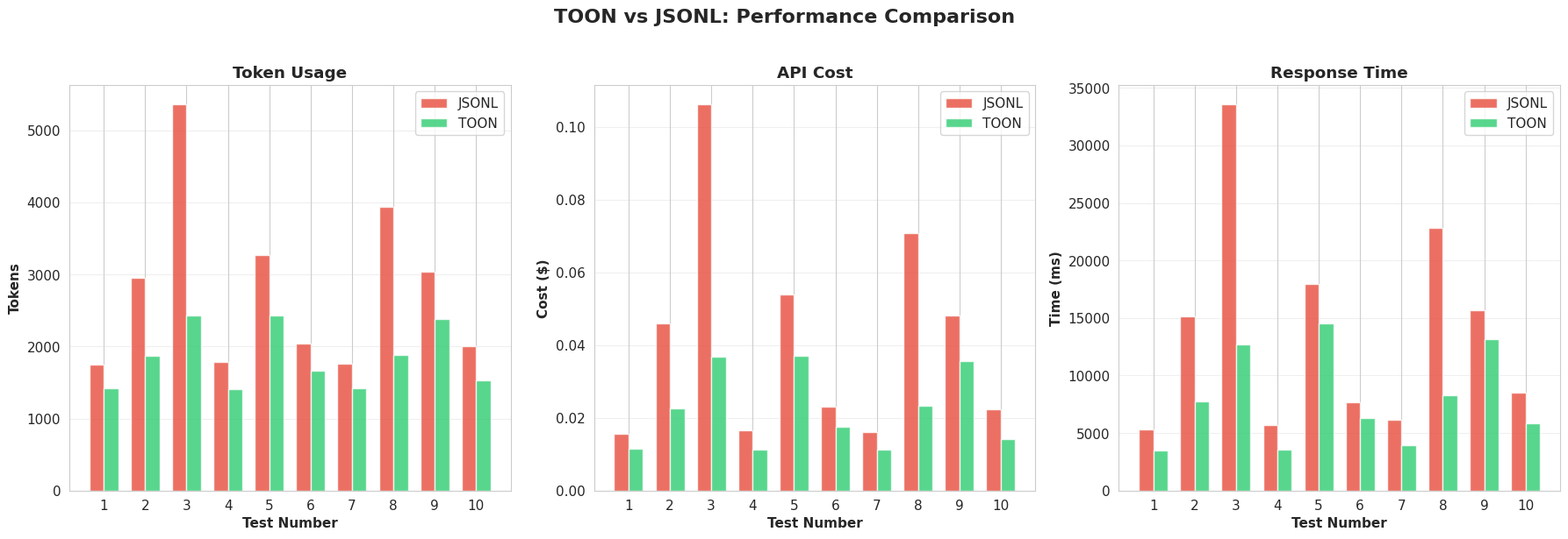
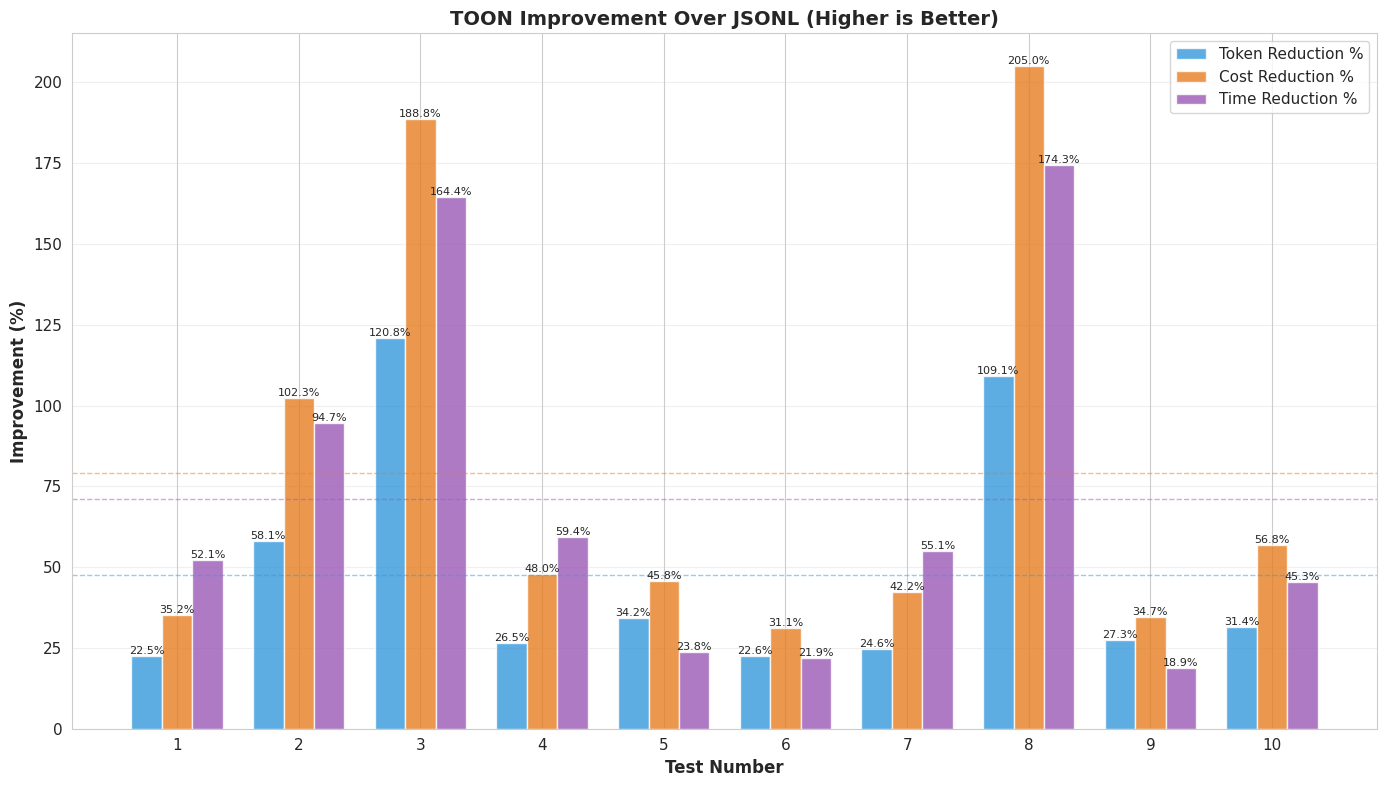
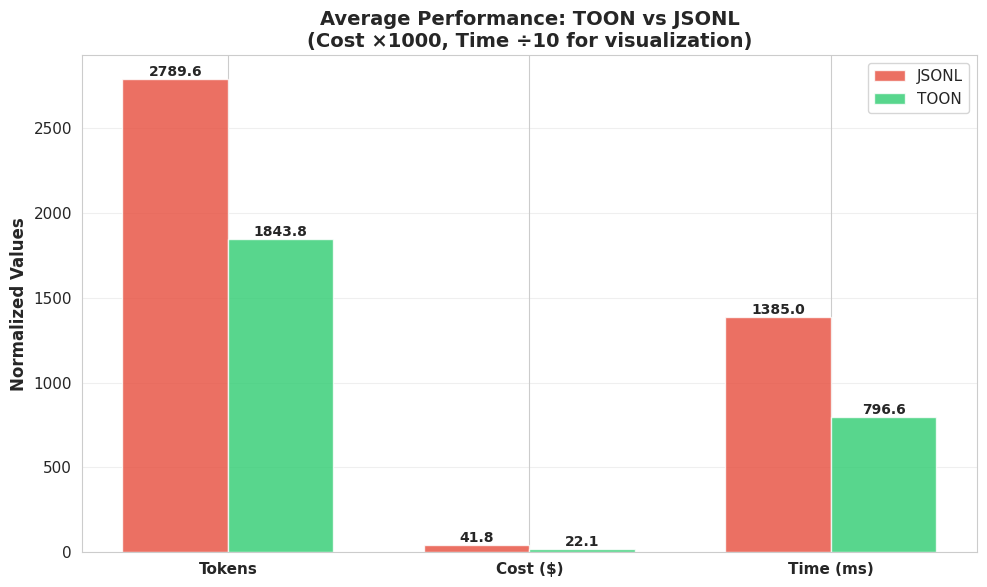
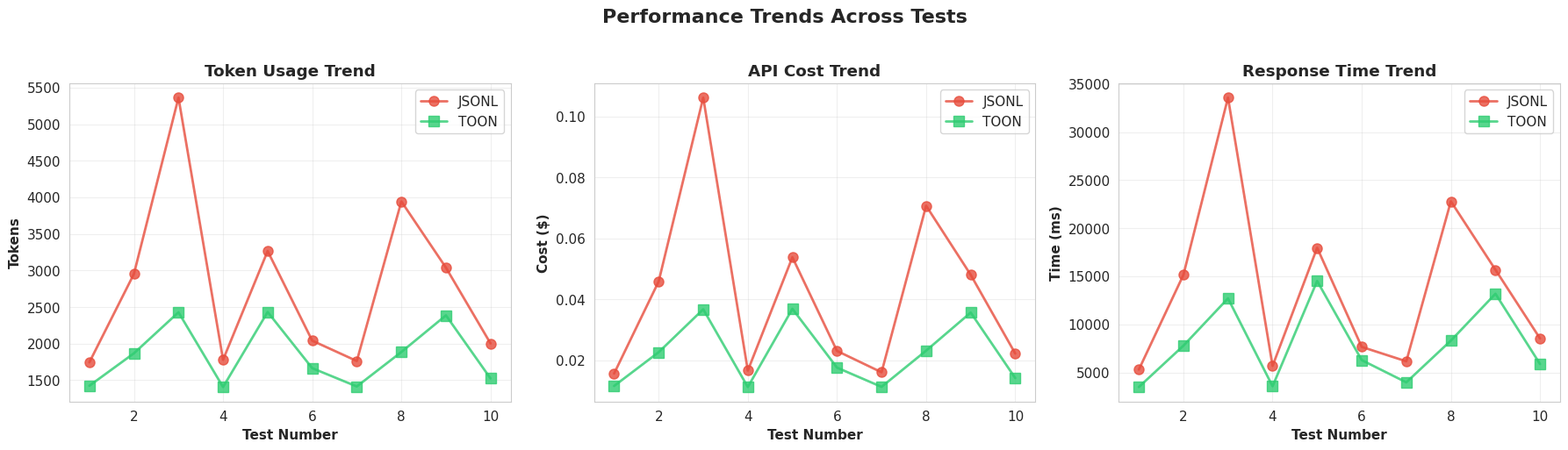
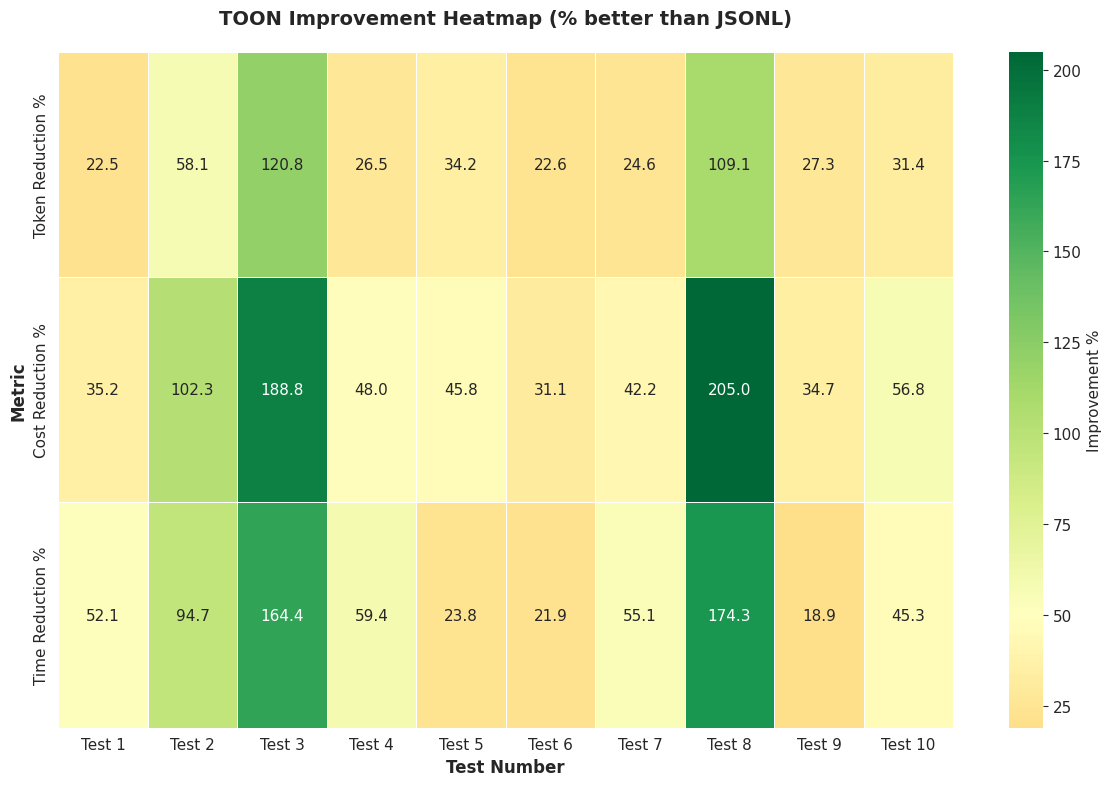

Source code (Python) for these figures, in order:
"""
Benchmark Visualization: TOON vs JSONL
Generate professional charts for Google Colab
"""

import pandas as pd
import matplotlib.pyplot as plt
import seaborn as sns
import numpy as np

# Set style for better-looking plots
sns.set_style("whitegrid")
plt.rcParams['figure.figsize'] = (14, 8)
plt.rcParams['font.size'] = 11

# Benchmark data
data = {
    'No.': list(range(1, 11)),
    'Tokens_JSONL': [1744, 2953, 5363, 1780, 3266, 2041, 1763, 3944, 3039, 2003],
    'Tokens_TOON': [1424, 1868, 2429, 1407, 2433, 1665, 1415, 1886, 2387, 1524],
    'Cost_JSONL': [0.015680, 0.045885, 0.106195, 0.016660, 0.053830, 0.023105, 0.016095, 0.070720, 0.048075, 0.022235],
    'Cost_TOON': [0.011600, 0.022680, 0.036765, 0.011255, 0.036925, 0.017625, 0.011315, 0.023190, 0.035695, 0.014180],
    'Time_JSONL': [5292, 15148, 33587, 5678, 17965, 7655, 6156, 22801, 15681, 8532],
    'Time_TOON': [3480, 7781, 12703, 3562, 14511, 6282, 3968, 8312, 13185, 5872]
}

df = pd.DataFrame(data)

# Calculate differences and percentages
df['Token_Diff'] = df['Tokens_JSONL'] - df['Tokens_TOON']
df['Token_Pct'] = (df['Token_Diff'] / df['Tokens_TOON']) * 100
df['Cost_Diff'] = df['Cost_JSONL'] - df['Cost_TOON']
df['Cost_Pct'] = (df['Cost_Diff'] / df['Cost_TOON']) * 100
df['Time_Diff'] = df['Time_JSONL'] - df['Time_TOON']
df['Time_Pct'] = (df['Time_Diff'] / df['Time_TOON']) * 100

# Calculate averages
avg_row = {
    'No.': 'AVG',
    'Tokens_JSONL': df['Tokens_JSONL'].mean(),
    'Tokens_TOON': df['Tokens_TOON'].mean(),
    'Cost_JSONL': df['Cost_JSONL'].mean(),
    'Cost_TOON': df['Cost_TOON'].mean(),
    'Time_JSONL': df['Time_JSONL'].mean(),
    'Time_TOON': df['Time_TOON'].mean(),
    'Token_Diff': df['Token_Diff'].mean(),
    'Token_Pct': df['Token_Pct'].mean(),
    'Cost_Diff': df['Cost_Diff'].mean(),
    'Cost_Pct': df['Cost_Pct'].mean(),
    'Time_Diff': df['Time_Diff'].mean(),
    'Time_Pct': df['Time_Pct'].mean()
}

print("=" * 80)
print("BENCHMARK RESULTS: TOON vs JSONL")
print("=" * 80)
print(f"\n📊 Average Results:")
print(f"   Tokens: JSONL={avg_row['Tokens_JSONL']:.2f}, TOON={avg_row['Tokens_TOON']:.2f} ({avg_row['Token_Pct']:.2f}% reduction)")
print(f"   Cost:   JSONL=${avg_row['Cost_JSONL']:.6f}, TOON=${avg_row['Cost_TOON']:.6f} ({avg_row['Cost_Pct']:.2f}% reduction)")
print(f"   Time:   JSONL={avg_row['Time_JSONL']:.2f}ms, TOON={avg_row['Time_TOON']:.2f}ms ({avg_row['Time_Pct']:.2f}% reduction)")
print("\n" + "=" * 80 + "\n")

# ============================================================================
# CHART 1: Side-by-side comparison bars
# ============================================================================
fig, axes = plt.subplots(1, 3, figsize=(18, 6))
fig.suptitle('TOON vs JSONL: Performance Comparison', fontsize=16, fontweight='bold', y=1.02)

x = np.arange(len(df))
width = 0.35

# Tokens
axes[0].bar(x - width/2, df['Tokens_JSONL'], width, label='JSONL', color='#e74c3c', alpha=0.8)
axes[0].bar(x + width/2, df['Tokens_TOON'], width, label='TOON', color='#2ecc71', alpha=0.8)
axes[0].set_xlabel('Test Number', fontweight='bold')
axes[0].set_ylabel('Tokens', fontweight='bold')
axes[0].set_title('Token Usage', fontweight='bold')
axes[0].set_xticks(x)
axes[0].set_xticklabels(df['No.'])
axes[0].legend()
axes[0].grid(axis='y', alpha=0.3)

# Cost
axes[1].bar(x - width/2, df['Cost_JSONL'], width, label='JSONL', color='#e74c3c', alpha=0.8)
axes[1].bar(x + width/2, df['Cost_TOON'], width, label='TOON', color='#2ecc71', alpha=0.8)
axes[1].set_xlabel('Test Number', fontweight='bold')
axes[1].set_ylabel('Cost ($)', fontweight='bold')
axes[1].set_title('API Cost', fontweight='bold')
axes[1].set_xticks(x)
axes[1].set_xticklabels(df['No.'])
axes[1].legend()
axes[1].grid(axis='y', alpha=0.3)

# Time
axes[2].bar(x - width/2, df['Time_JSONL'], width, label='JSONL', color='#e74c3c', alpha=0.8)
axes[2].bar(x + width/2, df['Time_TOON'], width, label='TOON', color='#2ecc71', alpha=0.8)
axes[2].set_xlabel('Test Number', fontweight='bold')
axes[2].set_ylabel('Time (ms)', fontweight='bold')
axes[2].set_title('Response Time', fontweight='bold')
axes[2].set_xticks(x)
axes[2].set_xticklabels(df['No.'])
axes[2].legend()
axes[2].grid(axis='y', alpha=0.3)

plt.tight_layout()
plt.savefig('comparison_bars.png', dpi=300, bbox_inches='tight')
plt.show()

# ============================================================================
# CHART 2: Percentage improvements
# ============================================================================
fig, ax = plt.subplots(figsize=(14, 8))

x = np.arange(len(df))
width = 0.25

bars1 = ax.bar(x - width, df['Token_Pct'], width, label='Token Reduction %', color='#3498db', alpha=0.8)
bars2 = ax.bar(x, df['Cost_Pct'], width, label='Cost Reduction %', color='#e67e22', alpha=0.8)
bars3 = ax.bar(x + width, df['Time_Pct'], width, label='Time Reduction %', color='#9b59b6', alpha=0.8)

ax.set_xlabel('Test Number', fontweight='bold', fontsize=12)
ax.set_ylabel('Improvement (%)', fontweight='bold', fontsize=12)
ax.set_title('TOON Improvement Over JSONL (Higher is Better)', fontweight='bold', fontsize=14)
ax.set_xticks(x)
ax.set_xticklabels(df['No.'])
ax.legend(fontsize=11)
ax.grid(axis='y', alpha=0.3)

# Add average line
ax.axhline(y=avg_row['Token_Pct'], color='#3498db', linestyle='--', alpha=0.5, linewidth=1)
ax.axhline(y=avg_row['Cost_Pct'], color='#e67e22', linestyle='--', alpha=0.5, linewidth=1)
ax.axhline(y=avg_row['Time_Pct'], color='#9b59b6', linestyle='--', alpha=0.5, linewidth=1)

# Add value labels on bars
for bars in [bars1, bars2, bars3]:
    for bar in bars:
        height = bar.get_height()
        ax.text(bar.get_x() + bar.get_width()/2., height,
                f'{height:.1f}%',
                ha='center', va='bottom', fontsize=8)

plt.tight_layout()
plt.savefig('improvement_percentages.png', dpi=300, bbox_inches='tight')
plt.show()

# ============================================================================
# CHART 3: Summary comparison (averages)
# ============================================================================
fig, ax = plt.subplots(figsize=(10, 6))

categories = ['Tokens', 'Cost ($)', 'Time (ms)']
jsonl_values = [avg_row['Tokens_JSONL'], avg_row['Cost_JSONL'] * 1000, avg_row['Time_JSONL'] / 10]
toon_values = [avg_row['Tokens_TOON'], avg_row['Cost_TOON'] * 1000, avg_row['Time_TOON'] / 10]

x = np.arange(len(categories))
width = 0.35

bars1 = ax.bar(x - width/2, jsonl_values, width, label='JSONL', color='#e74c3c', alpha=0.8)
bars2 = ax.bar(x + width/2, toon_values, width, label='TOON', color='#2ecc71', alpha=0.8)

ax.set_ylabel('Normalized Values', fontweight='bold', fontsize=12)
ax.set_title('Average Performance: TOON vs JSONL\n(Cost ×1000, Time ÷10 for visualization)', 
             fontweight='bold', fontsize=14)
ax.set_xticks(x)
ax.set_xticklabels(categories, fontweight='bold')
ax.legend(fontsize=11)
ax.grid(axis='y', alpha=0.3)

# Add value labels
for bars in [bars1, bars2]:
    for bar in bars:
        height = bar.get_height()
        ax.text(bar.get_x() + bar.get_width()/2., height,
                f'{height:.1f}',
                ha='center', va='bottom', fontsize=10, fontweight='bold')

plt.tight_layout()
plt.savefig('average_comparison.png', dpi=300, bbox_inches='tight')
plt.show()

# ============================================================================
# CHART 4: Line plot showing trends
# ============================================================================
fig, axes = plt.subplots(1, 3, figsize=(18, 5))
fig.suptitle('Performance Trends Across Tests', fontsize=16, fontweight='bold', y=1.02)

# Tokens trend
axes[0].plot(df['No.'], df['Tokens_JSONL'], marker='o', linewidth=2, markersize=8, 
             label='JSONL', color='#e74c3c', alpha=0.8)
axes[0].plot(df['No.'], df['Tokens_TOON'], marker='s', linewidth=2, markersize=8, 
             label='TOON', color='#2ecc71', alpha=0.8)
axes[0].set_xlabel('Test Number', fontweight='bold')
axes[0].set_ylabel('Tokens', fontweight='bold')
axes[0].set_title('Token Usage Trend', fontweight='bold')
axes[0].legend()
axes[0].grid(True, alpha=0.3)

# Cost trend
axes[1].plot(df['No.'], df['Cost_JSONL'], marker='o', linewidth=2, markersize=8, 
             label='JSONL', color='#e74c3c', alpha=0.8)
axes[1].plot(df['No.'], df['Cost_TOON'], marker='s', linewidth=2, markersize=8, 
             label='TOON', color='#2ecc71', alpha=0.8)
axes[1].set_xlabel('Test Number', fontweight='bold')
axes[1].set_ylabel('Cost ($)', fontweight='bold')
axes[1].set_title('API Cost Trend', fontweight='bold')
axes[1].legend()
axes[1].grid(True, alpha=0.3)

# Time trend
axes[2].plot(df['No.'], df['Time_JSONL'], marker='o', linewidth=2, markersize=8, 
             label='JSONL', color='#e74c3c', alpha=0.8)
axes[2].plot(df['No.'], df['Time_TOON'], marker='s', linewidth=2, markersize=8, 
             label='TOON', color='#2ecc71', alpha=0.8)
axes[2].set_xlabel('Test Number', fontweight='bold')
axes[2].set_ylabel('Time (ms)', fontweight='bold')
axes[2].set_title('Response Time Trend', fontweight='bold')
axes[2].legend()
axes[2].grid(True, alpha=0.3)

plt.tight_layout()
plt.savefig('trends.png', dpi=300, bbox_inches='tight')
plt.show()

# ============================================================================
# CHART 5: Heatmap of improvements
# ============================================================================
fig, ax = plt.subplots(figsize=(12, 8))

heatmap_data = df[['Token_Pct', 'Cost_Pct', 'Time_Pct']].T
heatmap_data.columns = [f'Test {i}' for i in range(1, 11)]
heatmap_data.index = ['Token Reduction %', 'Cost Reduction %', 'Time Reduction %']

sns.heatmap(heatmap_data, annot=True, fmt='.1f', cmap='RdYlGn', center=50,
            cbar_kws={'label': 'Improvement %'}, linewidths=0.5, ax=ax)
ax.set_title('TOON Improvement Heatmap (% better than JSONL)', 
             fontweight='bold', fontsize=14, pad=20)
ax.set_xlabel('Test Number', fontweight='bold', fontsize=12)
ax.set_ylabel('Metric', fontweight='bold', fontsize=12)

plt.tight_layout()
plt.savefig('improvement_heatmap.png', dpi=300, bbox_inches='tight')
plt.show()

# ============================================================================
# Display summary table
# ============================================================================
print("\n📋 DETAILED RESULTS TABLE:")
print("=" * 120)
display_df = df[['No.', 'Tokens_JSONL', 'Tokens_TOON', 'Token_Pct', 
                  'Cost_JSONL', 'Cost_TOON', 'Cost_Pct',
                  'Time_JSONL', 'Time_TOON', 'Time_Pct']].copy()

display_df.columns = ['No.', 'Tokens\nJSONL', 'Tokens\nTOON', 'Token\nImpr%',
                       'Cost\nJSONL', 'Cost\nTOON', 'Cost\nImpr%',
                       'Time\nJSONL', 'Time\nTOON', 'Time\nImpr%']

print(display_df.to_string(index=False))
print("=" * 120)

print("\n✅ All charts saved successfully!")
print("   - comparison_bars.png")
print("   - improvement_percentages.png")
print("   - average_comparison.png")
print("   - trends.png")
print("   - improvement_heatmap.png")
